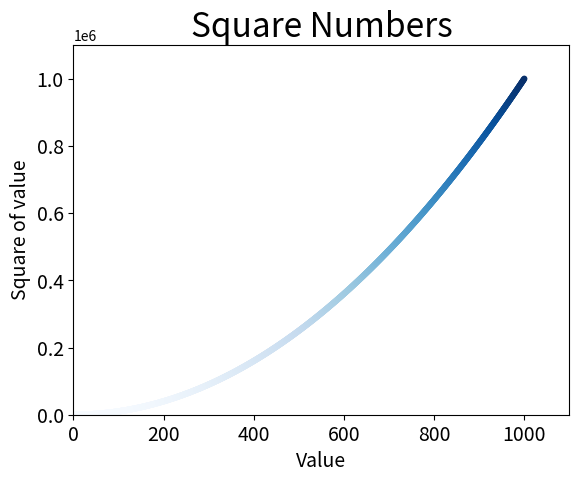

Write the Python code that produced this figure.
#Calculating data automatically

import matplotlib.pyplot as plt

x_values = list(range(1,1001))
y_values = [i*i for i in x_values]

plt.scatter(x_values, y_values, c = y_values, cmap = plt.cm.Blues, edgecolor = 'none', s = 20) 
#edgecolor = 'none' is used to remove the outlines around points
#cmap argument to indicate which colormap to use.


#Title and label axes
plt.title("Square Numbers", fontsize = 24)
plt.xlabel("Value", fontsize = 14)
plt.ylabel("Square of value", fontsize = 14)

#Set size of tick labels
plt.tick_params(axis ='both', labelsize =14)

#Set the range for each axis
plt.axis([0,1100,0,1100000])

plt.show()

